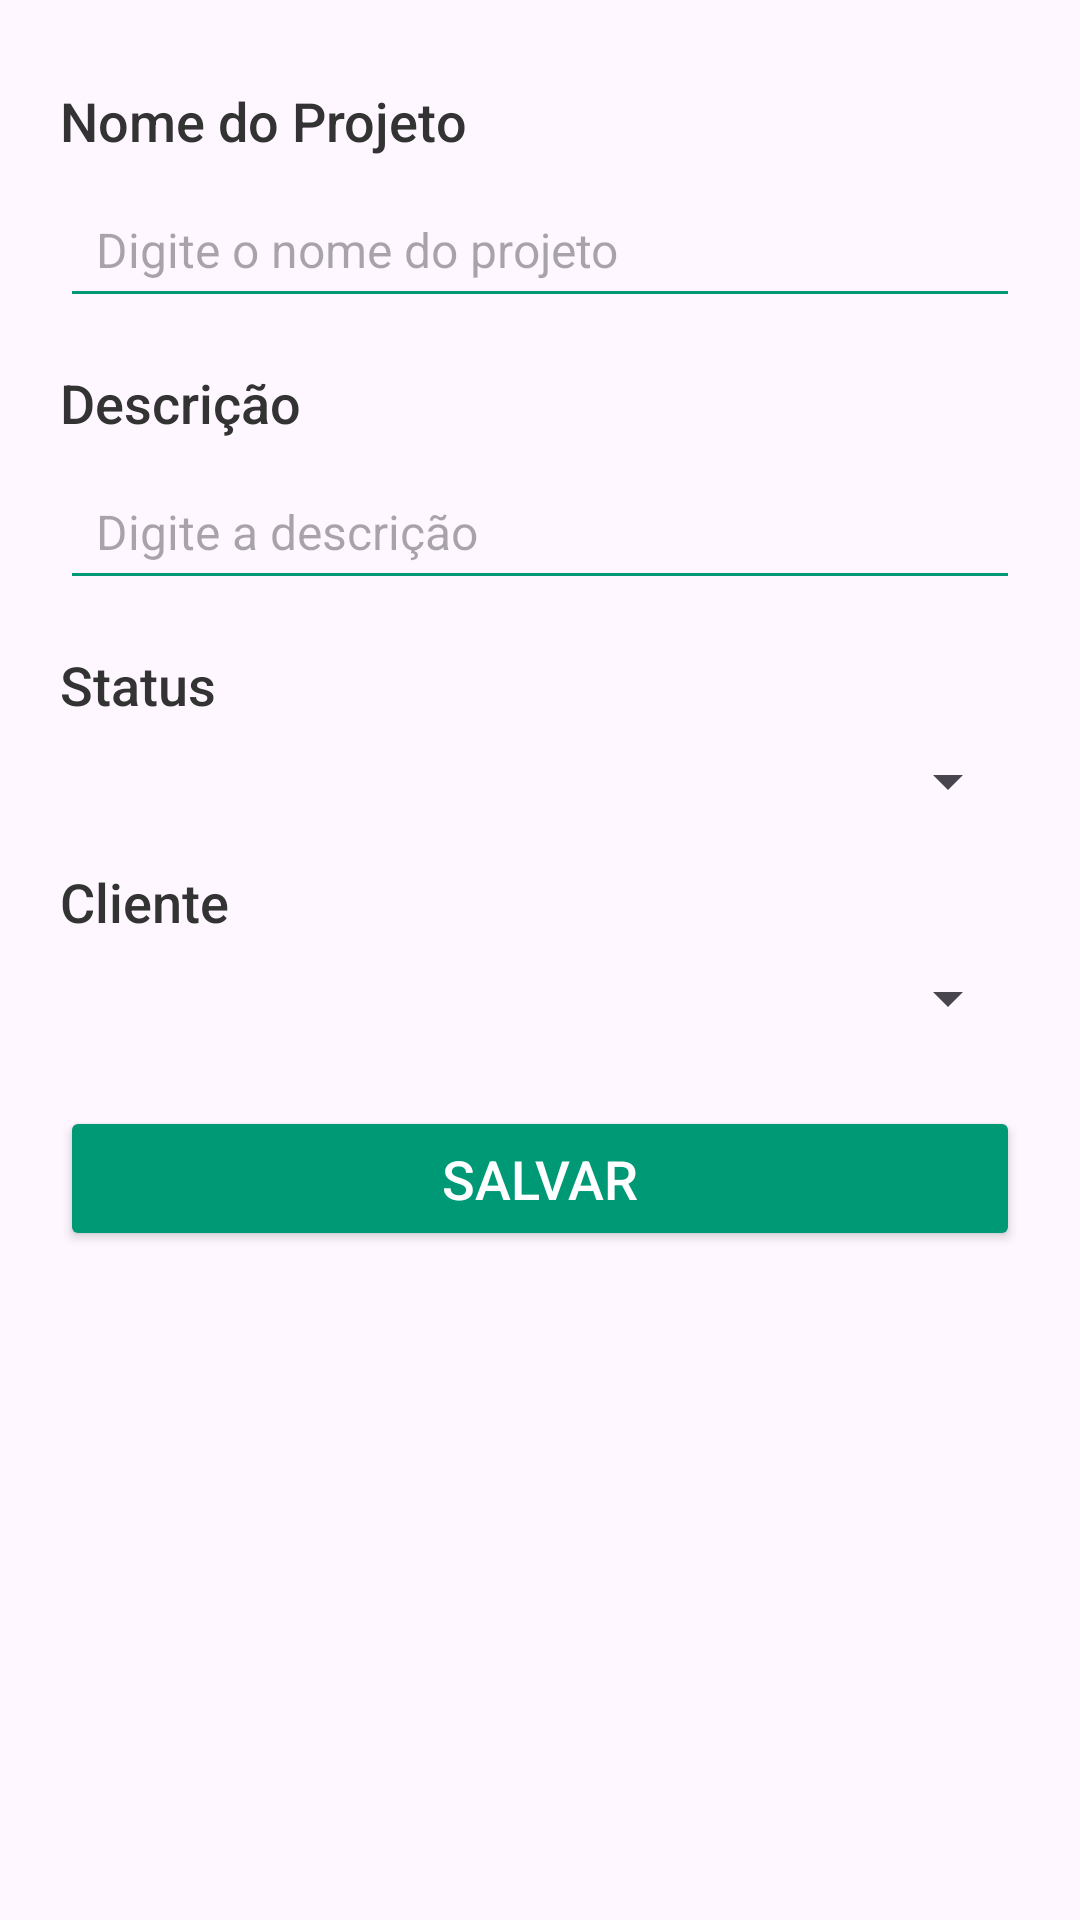

Reconstruct the res/layout file that produces this screen, plus the resources it refers to.
<!-- AndroidManifest.xml: application theme Theme.Projeto_android -->
<!-- res/layout/dialog_pedido.xml -->
<?xml version="1.0" encoding="utf-8"?>
<androidx.constraintlayout.widget.ConstraintLayout xmlns:android="http://schemas.android.com/apk/res/android"
    xmlns:app="http://schemas.android.com/apk/res-auto"
    xmlns:tools="http://schemas.android.com/tools"
    android:layout_width="match_parent"
    android:layout_height="match_parent"
    android:padding="20dp"
    tools:context=".PedidoDialogFragment">

    
    <TextView
        android:id="@+id/textNomeProjeto"
        android:layout_width="0dp"
        android:layout_height="wrap_content"
        android:text="Nome do Projeto"
        android:textSize="18sp"
        android:textColor="#333333"
        android:fontFamily="sans-serif-medium"
        app:layout_constraintEnd_toEndOf="parent"
        app:layout_constraintStart_toStartOf="parent"
        app:layout_constraintTop_toTopOf="parent"
        android:layout_marginTop="8dp"/>

    
    <EditText
        android:id="@+id/editNomeProjeto"
        android:layout_width="0dp"
        android:layout_height="wrap_content"
        android:hint="Digite o nome do projeto"
        android:textSize="16sp"
        android:backgroundTint="#009976"
        android:padding="12dp"
        app:layout_constraintEnd_toEndOf="parent"
        app:layout_constraintStart_toStartOf="parent"
        app:layout_constraintTop_toBottomOf="@id/textNomeProjeto"
        android:layout_marginTop="8dp" />

    
    <TextView
        android:id="@+id/textDescricao"
        android:layout_width="0dp"
        android:layout_height="wrap_content"
        android:text="Descrição"
        android:textSize="18sp"
        android:textColor="#333333"
        android:fontFamily="sans-serif-medium"
        app:layout_constraintEnd_toEndOf="parent"
        app:layout_constraintStart_toStartOf="parent"
        app:layout_constraintTop_toBottomOf="@id/editNomeProjeto"
        android:layout_marginTop="16dp"/>

    
    <EditText
        android:id="@+id/editDescricao"
        android:layout_width="0dp"
        android:layout_height="wrap_content"
        android:hint="Digite a descrição"
        android:textSize="16sp"
        android:backgroundTint="#009976"
        android:padding="12dp"
        app:layout_constraintEnd_toEndOf="parent"
        app:layout_constraintStart_toStartOf="parent"
        app:layout_constraintTop_toBottomOf="@id/textDescricao"
        android:layout_marginTop="8dp"/>

    
    <TextView
        android:id="@+id/textStatus"
        android:layout_width="0dp"
        android:layout_height="wrap_content"
        android:text="Status"
        android:textSize="18sp"
        android:textColor="#333333"
        android:fontFamily="sans-serif-medium"
        app:layout_constraintEnd_toEndOf="parent"
        app:layout_constraintStart_toStartOf="parent"
        app:layout_constraintTop_toBottomOf="@id/editDescricao"
        android:layout_marginTop="16dp"/>

    
    <Spinner
        android:id="@+id/spinnerStatus"
        android:layout_width="0dp"
        android:layout_height="wrap_content"
        app:layout_constraintEnd_toEndOf="parent"
        app:layout_constraintStart_toStartOf="parent"
        app:layout_constraintTop_toBottomOf="@id/textStatus"
        android:layout_marginTop="8dp"/>

    
    <TextView
        android:id="@+id/textCliente"
        android:layout_width="0dp"
        android:layout_height="wrap_content"
        android:text="Cliente"
        android:textSize="18sp"
        android:textColor="#333333"
        android:fontFamily="sans-serif-medium"
        app:layout_constraintEnd_toEndOf="parent"
        app:layout_constraintStart_toStartOf="parent"
        app:layout_constraintTop_toBottomOf="@id/spinnerStatus"
        android:layout_marginTop="16dp"/>

    
    <Spinner
        android:id="@+id/spinnerCliente"
        android:layout_width="0dp"
        android:layout_height="wrap_content"
        app:layout_constraintEnd_toEndOf="parent"
        app:layout_constraintStart_toStartOf="parent"
        app:layout_constraintTop_toBottomOf="@id/textCliente"
        android:layout_marginTop="8dp"/>

    
    <Button
        android:id="@+id/btnSalvarPedido"
        android:layout_width="0dp"
        android:layout_height="wrap_content"
        android:text="Salvar"
        android:textColor="#ffffff"
        android:backgroundTint="#009976"
        android:textSize="18sp"
        android:padding="12dp"
        app:layout_constraintEnd_toEndOf="parent"
        app:layout_constraintStart_toStartOf="parent"
        app:layout_constraintTop_toBottomOf="@id/spinnerCliente"
        android:layout_marginTop="24dp" />

</androidx.constraintlayout.widget.ConstraintLayout>
<!-- resources referenced by this layout -->
<resources>
  <style name="Theme.Projeto_android" parent="Base.Theme.Projeto_android" />
  <style name="Base.Theme.Projeto_android" parent="Theme.Material3.DayNight.NoActionBar">
          
          
          <item name="colorPrimary">@color/colorPrimary</item>
          <item name="colorPrimaryVariant">@color/colorPrimaryDark</item>
          <item name="colorOnPrimary">@android:color/white</item>
      </style>
  <color name="colorPrimary">#009976</color>
  <color name="colorPrimaryDark">#007a5e</color>
</resources>
